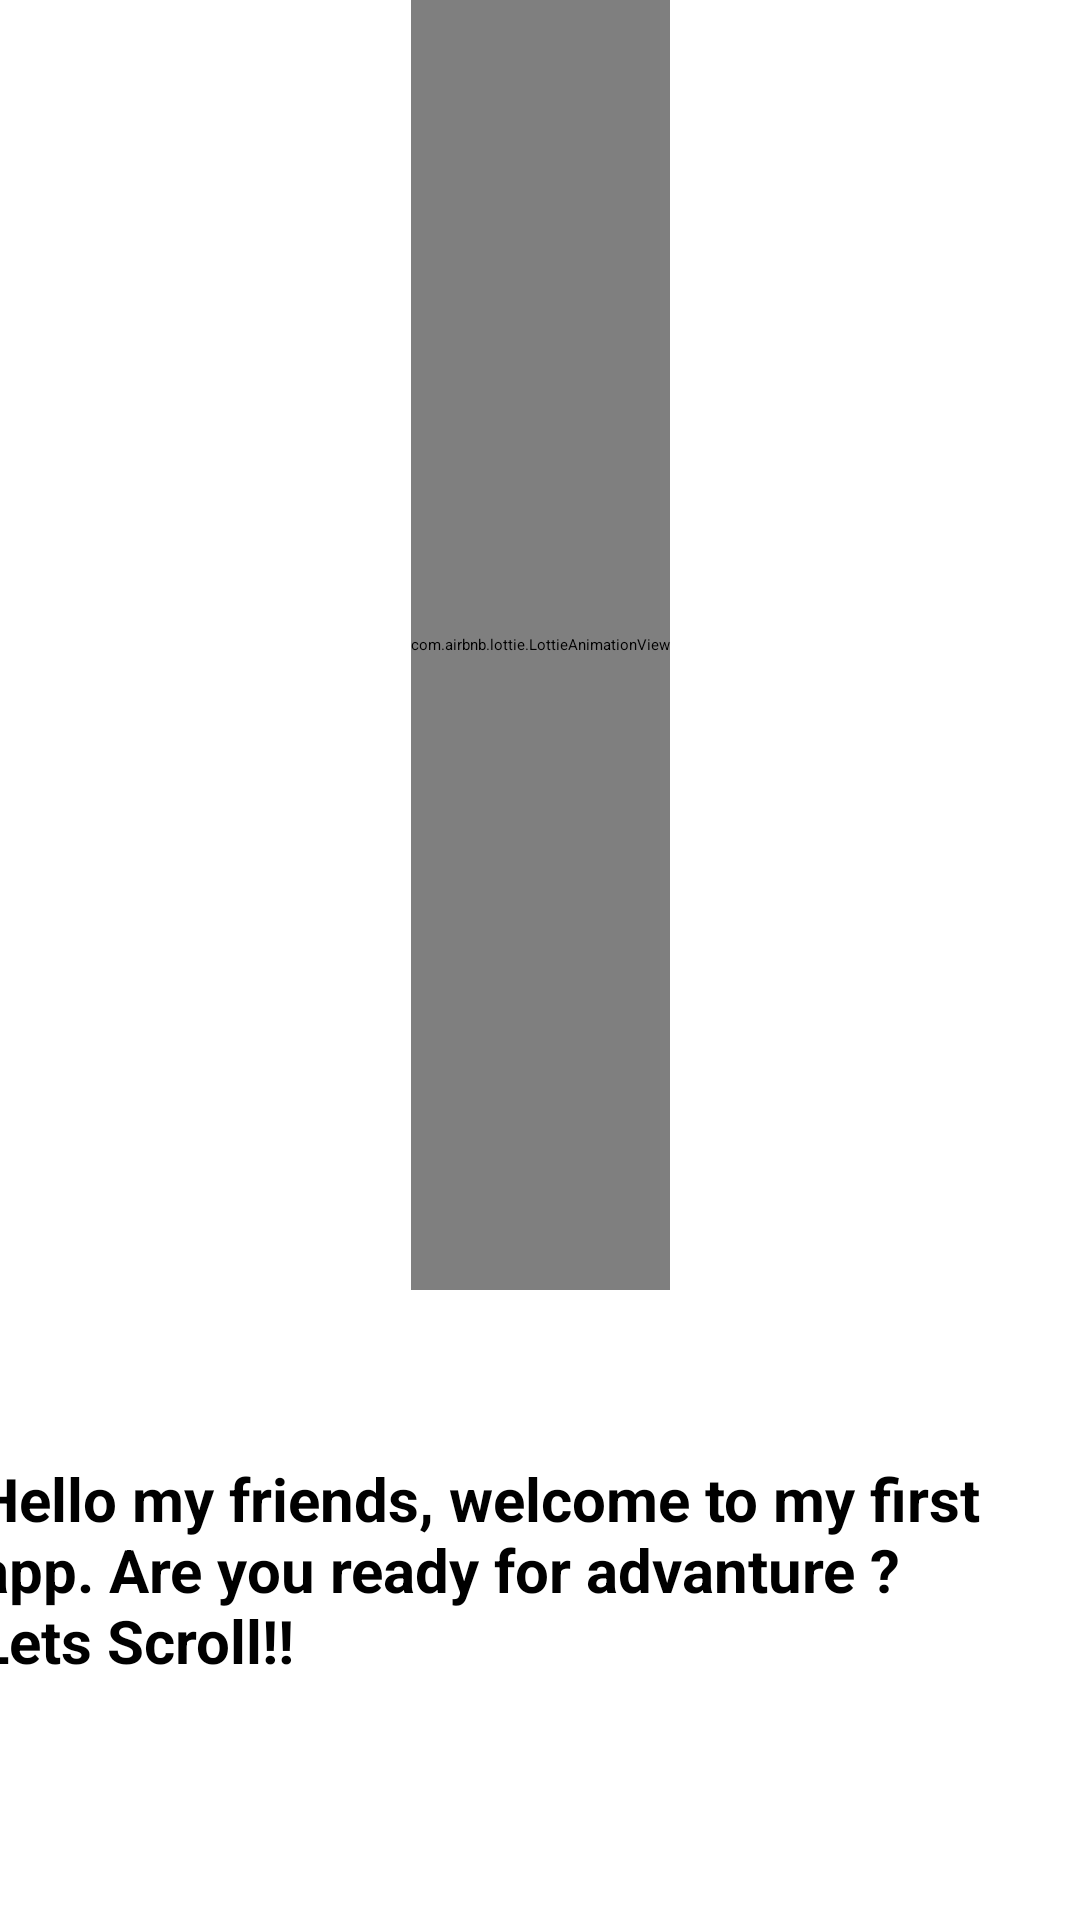

Write the Android layout XML for this screen, with the resource values it uses.
<!-- AndroidManifest.xml: application theme ThemeSplashApi -->
<!-- res/layout/fragment_first_screen2.xml -->
<?xml version="1.0" encoding="utf-8"?>
<androidx.constraintlayout.widget.ConstraintLayout xmlns:android="http://schemas.android.com/apk/res/android"
    xmlns:tools="http://schemas.android.com/tools"
    android:layout_width="match_parent"
    android:layout_height="match_parent"
    xmlns:app="http://schemas.android.com/apk/res-auto"
    tools:context=".ui.onboarding.fragments.FirstScreen"
    android:background="@color/white">


    <TextView
        android:id="@+id/textView3"
        android:layout_width="349dp"
        android:layout_height="83dp"
        android:layout_marginStart="64dp"
        android:layout_marginTop="53dp"
        android:layout_marginEnd="41dp"
        android:layout_marginBottom="70dp"
        android:text="Hello my friends, welcome to my first app. Are you ready for advanture ?        Lets Scroll!!"
        android:textColor="@color/black"
        android:textSize="20dp"
        android:textStyle="bold"
        app:layout_constraintBottom_toBottomOf="parent"
        app:layout_constraintEnd_toEndOf="parent"
        app:layout_constraintHorizontal_bias="0.767"
        app:layout_constraintStart_toStartOf="parent"
        app:layout_constraintTop_toBottomOf="@+id/ltAnimation"
        app:layout_constraintVertical_bias="0.757" />

    <com.airbnb.lottie.LottieAnimationView
        android:id="@+id/ltAnimation"
        android:layout_width="wrap_content"
        android:layout_height="430dp"
        app:layout_constraintEnd_toEndOf="parent"
        app:layout_constraintStart_toStartOf="parent"
        app:layout_constraintTop_toTopOf="parent"
        app:lottie_autoPlay="true"
        app:lottie_loop="true"
        app:lottie_rawRes="@raw/happy">

    </com.airbnb.lottie.LottieAnimationView>


</androidx.constraintlayout.widget.ConstraintLayout>
<!-- resources referenced by this layout -->
<resources>
  <color name="black">#FF000000</color>
  <color name="white">#FFFFFFFF</color>
  <style name="ThemeSplashApi" parent="Theme.SplashScreen">
          <item name="windowSplashScreenBackground">@color/grey</item>
          <item name="windowSplashScreenAnimatedIcon">@mipmap/ic_launcher_foreground</item>
          <item name="postSplashScreenTheme">@style/Theme.MobileAppMaster</item>
      </style>
  <color name="grey">#435352</color>
  <style name="Theme.MobileAppMaster" parent="Theme.MaterialComponents.DayNight.DarkActionBar.Bridge">
          
          <item name="colorPrimary">@color/grey</item>
          <item name="colorPrimaryVariant">@color/purple_700</item>
          <item name="colorOnPrimary">@color/white</item>
          
          <item name="colorSecondary">@color/teal_200</item>
          <item name="colorSecondaryVariant">@color/teal_700</item>
          <item name="colorOnSecondary">@color/black</item>
          <item name="titleTextColor">@color/ActionBarTitleColor</item>
  
          
          <item name="android:statusBarColor">?attr/colorPrimaryVariant</item>
          
      </style>
  <color name="purple_700">#FF3700B3</color>
  <color name="teal_200">#FF03DAC5</color>
  <color name="teal_700">#FF018786</color>
  <color name="ActionBarTitleColor">@color/white</color>
</resources>
